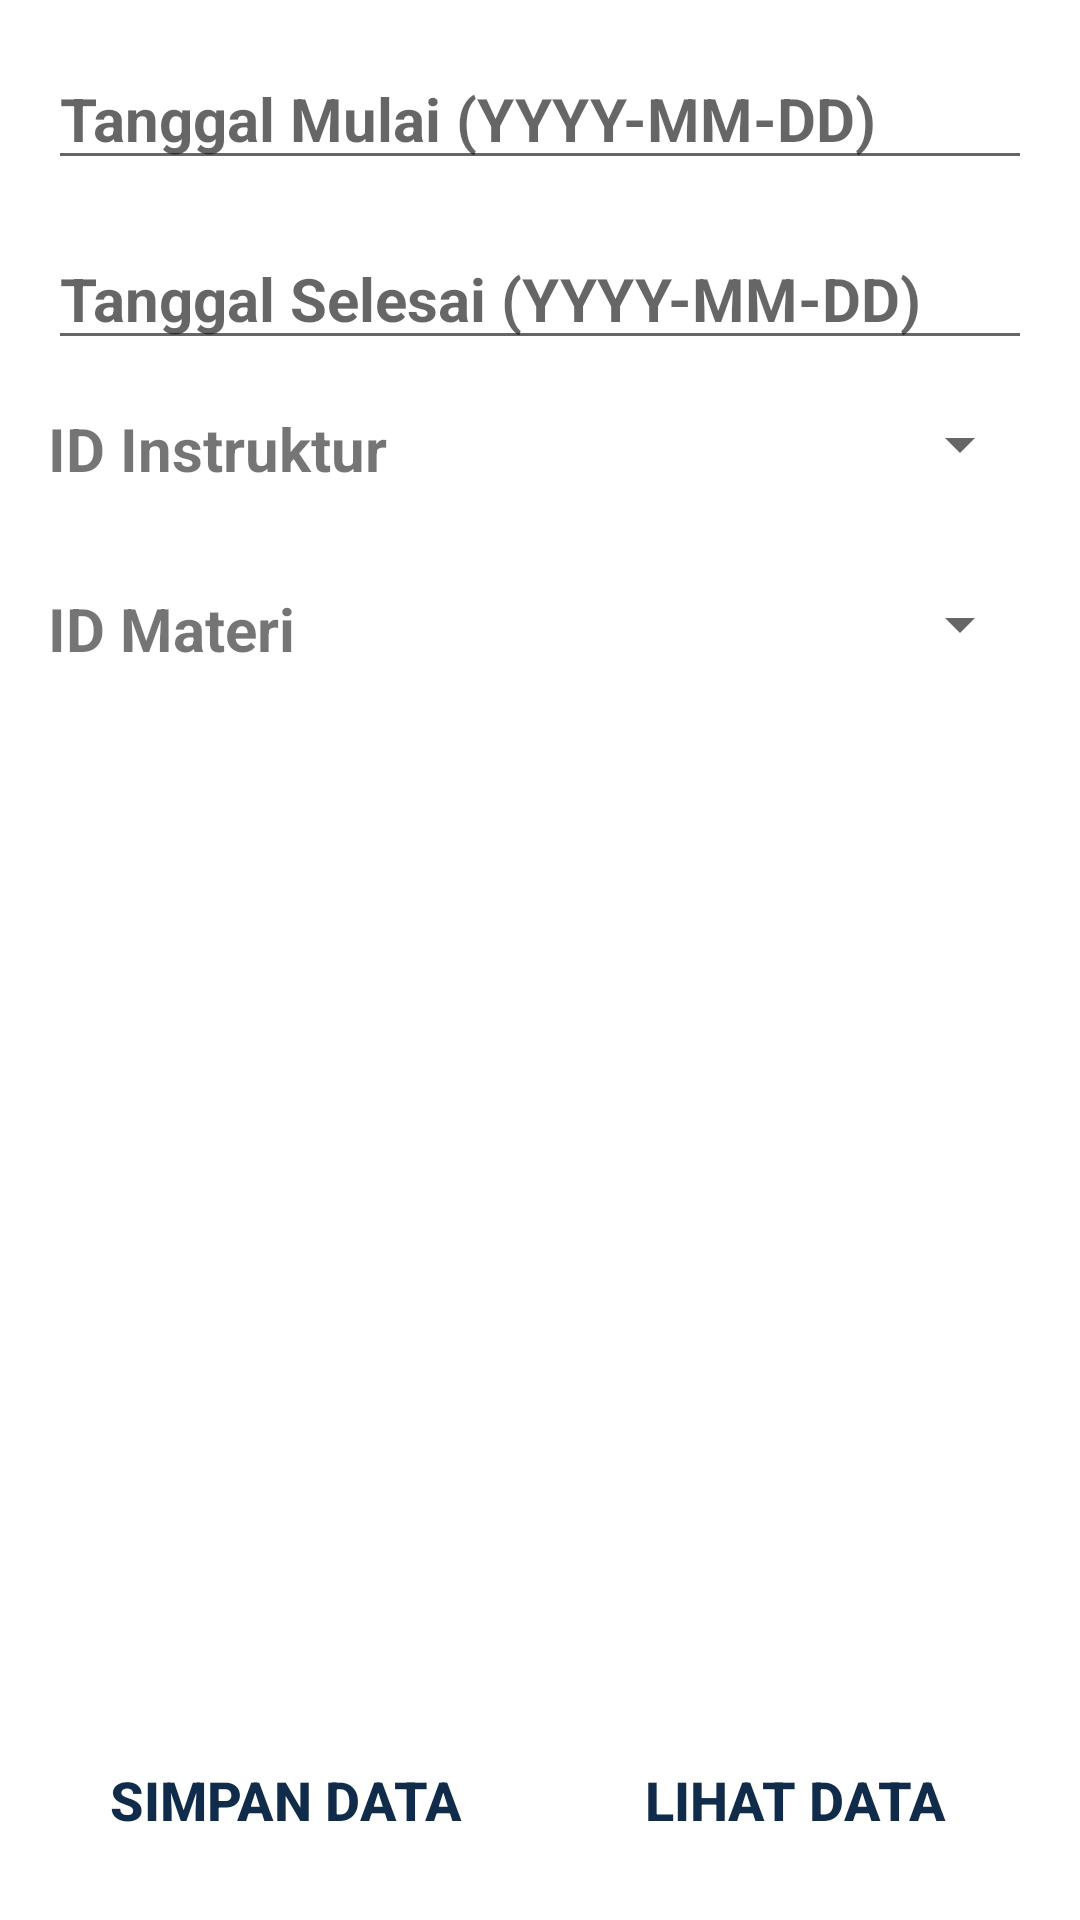

Write the Android layout XML for this screen, with the resource values it uses.
<!-- AndroidManifest.xml: application theme Theme.InixindoProjectIndividu -->
<!-- res/layout/activity_tambah_kelas.xml -->
<?xml version="1.0" encoding="utf-8"?>
<LinearLayout xmlns:android="http://schemas.android.com/apk/res/android"
    xmlns:app="http://schemas.android.com/apk/res-auto"
    xmlns:tools="http://schemas.android.com/tools"
    android:layout_width="match_parent"
    android:layout_height="match_parent"
    android:orientation="vertical"
    android:padding="16dp"
    tools:context=".TambahInstruktur">

    <LinearLayout
        android:layout_width="match_parent"
        android:layout_height="60dp"
        android:orientation="horizontal">

        <TextView
            android:id="@+id/textView11"
            android:layout_width="match_parent"
            android:layout_height="wrap_content"
            android:layout_weight="1"
            android:text="TGL MULAI" />

        <EditText
            android:id="@+id/edit_tgl_mulai_kls"
            android:layout_width="match_parent"
            android:layout_height="wrap_content"
            android:layout_marginBottom="16dp"
            android:ems="10"
            android:hint="Tanggal Mulai (YYYY-MM-DD)"
            android:inputType="date"
            android:textColor="@color/inix3"
            android:textSize="20sp"
            android:textStyle="bold" />

    </LinearLayout>

    <LinearLayout
        android:layout_width="match_parent"
        android:layout_height="60dp"
        android:orientation="horizontal">

        <TextView
            android:id="@+id/textView2"
            android:layout_width="wrap_content"
            android:layout_height="wrap_content"
            android:layout_weight="1"
            android:text="TGL SELESAI" />

        <EditText
            android:id="@+id/edit_tgl_akhir_kls"
            android:layout_width="match_parent"
            android:layout_height="wrap_content"
            android:layout_marginBottom="16dp"
            android:ems="10"
            android:hint="Tanggal Selesai (YYYY-MM-DD)"
            android:inputType="date"
            android:textColor="@color/inix3"
            android:textSize="20sp"
            android:textStyle="bold" />

    </LinearLayout>


    <LinearLayout
        android:layout_width="match_parent"
        android:layout_height="60dp"
        android:orientation="horizontal">

        <TextView
            android:id="@+id/textView3"
            android:layout_width="wrap_content"
            android:layout_height="wrap_content"
            android:layout_weight="1"
            android:text="ID Instruktur"
            android:textSize="20sp"
            android:textStyle="bold"/>

        <Spinner
            android:id="@+id/spinner_ins"
            android:layout_width="200dp"
            android:layout_height="wrap_content" />

    </LinearLayout>

    <LinearLayout
        android:layout_width="match_parent"
        android:layout_height="60dp"
        android:orientation="horizontal">

        <TextView
            android:id="@+id/textView4"
            android:layout_width="wrap_content"
            android:layout_height="wrap_content"
            android:layout_weight="1"
            android:text="ID Materi"
            android:textSize="20sp"
            android:textStyle="bold"/>

        <Spinner
            android:id="@+id/spinner_mat"
            android:layout_width="200dp"
            android:layout_height="wrap_content" />

    </LinearLayout>


    <LinearLayout
        android:layout_width="match_parent"
        android:layout_height="match_parent"
        android:gravity="bottom"
        android:orientation="horizontal">

        <Button
            android:id="@+id/btn_tambah_kelas"
            android:layout_width="match_parent"
            android:layout_height="wrap_content"
            android:layout_marginRight="6dp"
            android:layout_weight="1"
            android:background="@android:color/transparent"
            android:text="Simpan Data"
            android:textColor="@color/inix1"
            android:textSize="18sp"
            android:textStyle="bold" />

        <Button
            android:id="@+id/btn_lihat_kelas"
            android:layout_width="match_parent"
            android:layout_height="wrap_content"
            android:layout_marginLeft="6dp"
            android:layout_weight="1"
            android:background="@android:color/transparent"
            android:text="Lihat Data"
            android:textColor="@color/inix1"
            android:textSize="18sp"
            android:textStyle="bold" />

    </LinearLayout>
</LinearLayout>
<!-- resources referenced by this layout -->
<resources>
  <color name="inix1">#112c4a</color>
  <color name="inix3">#d32137</color>
  <style name="Theme.InixindoProjectIndividu" parent="Theme.MaterialComponents.DayNight.NoActionBar">
          
          <item name="colorPrimary">@color/purple_500</item>
          <item name="colorPrimaryVariant">@color/inix1</item>
          <item name="colorOnPrimary">@color/white</item>
          
          <item name="colorSecondary">@color/inix1</item>
          <item name="colorSecondaryVariant">@color/inix2</item>
          <item name="colorOnSecondary">@color/inix3</item>
          
          <item name="android:statusBarColor" tools:targetApi="l">?attr/colorPrimaryVariant</item>
          
      </style>
  <color name="purple_500">#FF000000</color>
  <color name="white">#FFFFFFFF</color>
  <color name="inix2">#6fa0be</color>
</resources>
